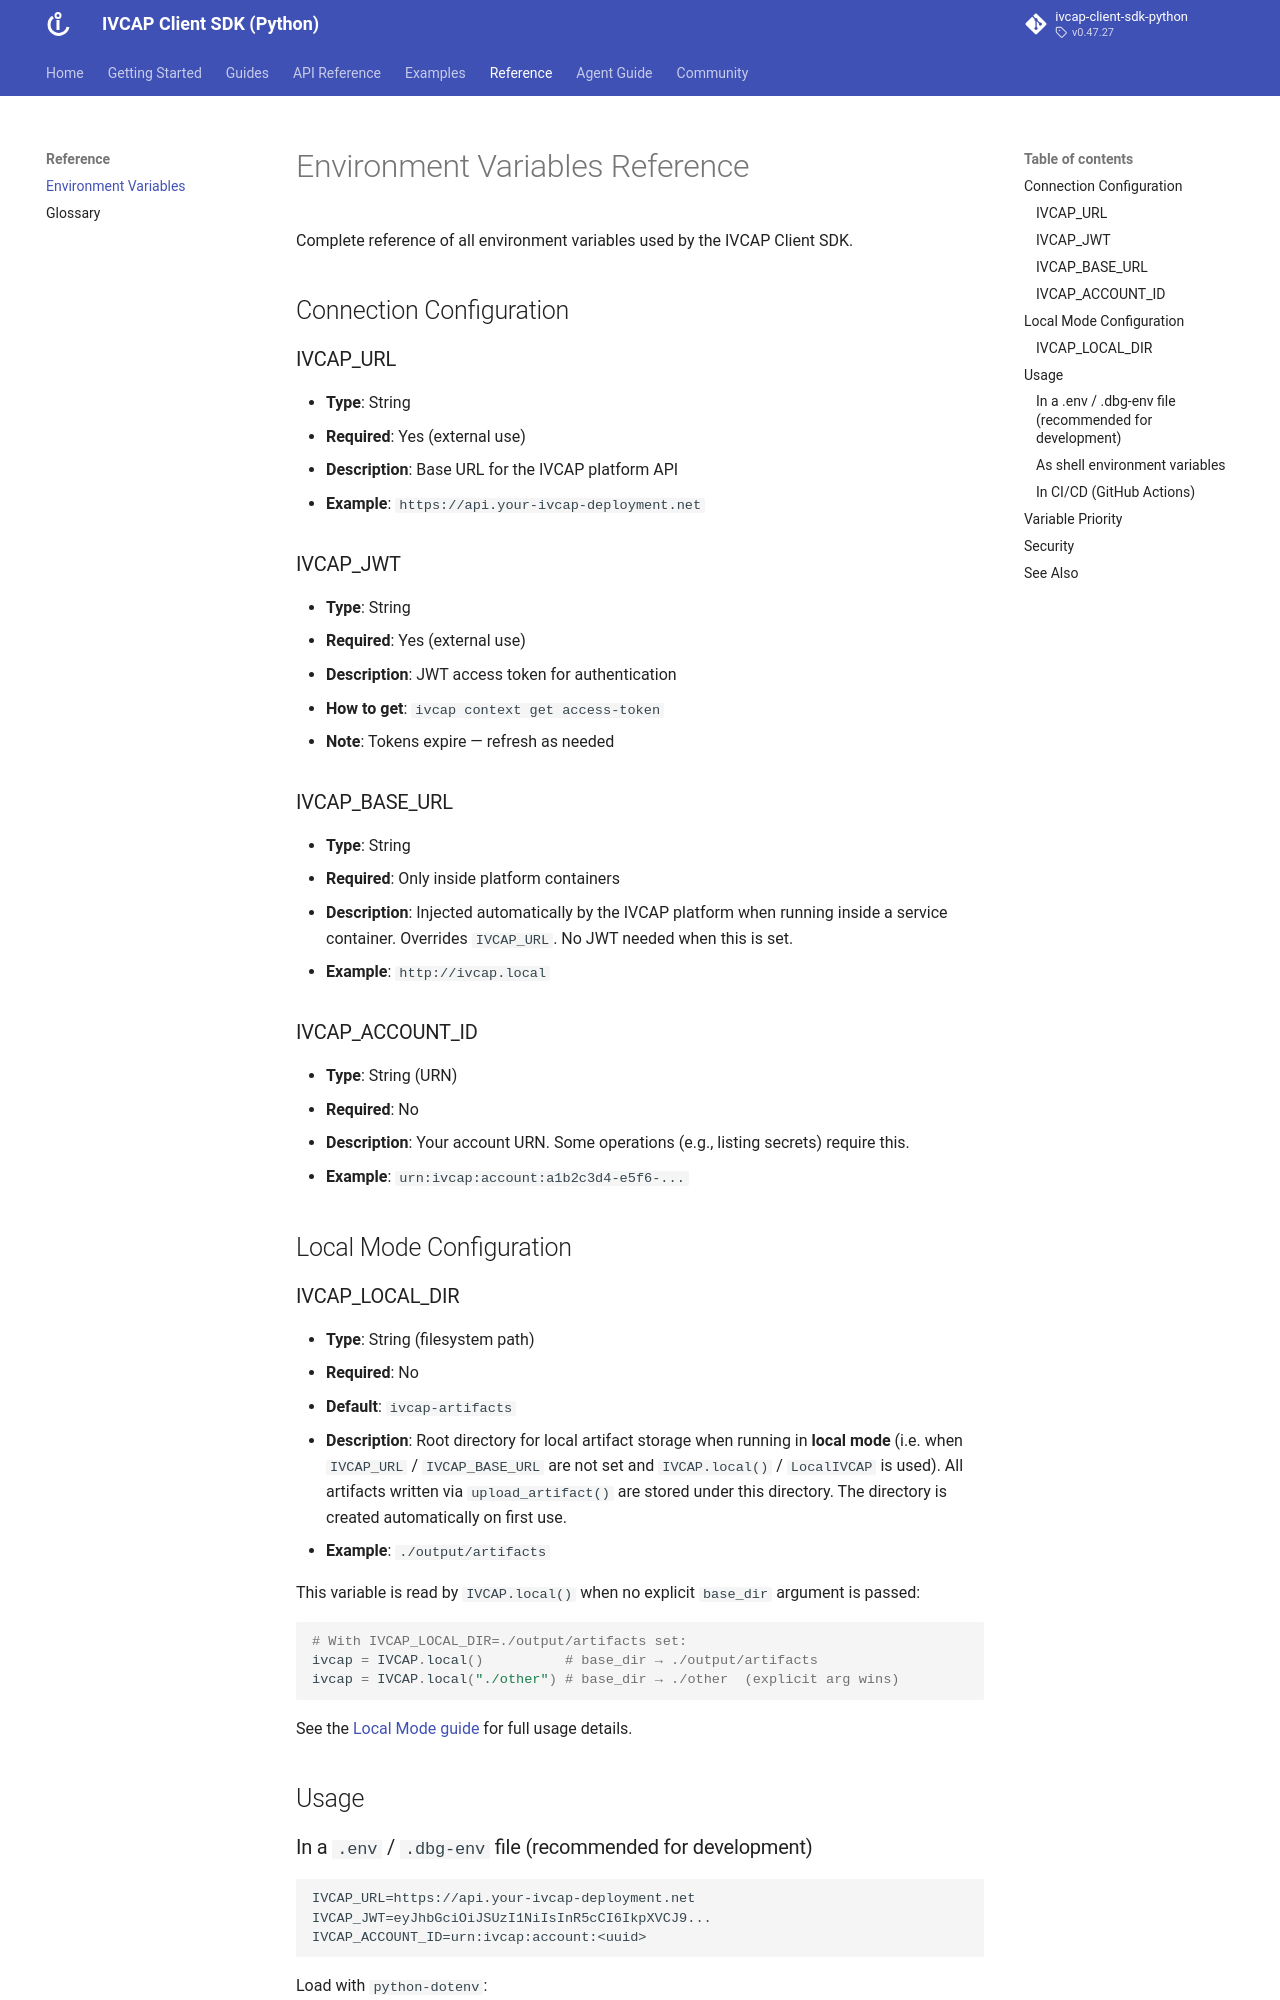

repository: ivcap-works/ivcap-client-sdk-python · page: reference/environment-variables/index.html · generator: mkdocs

# Environment Variables Reference

Complete reference of all environment variables used by the IVCAP Client SDK.

## Connection Configuration

### IVCAP_URL
- **Type**: String
- **Required**: Yes (external use)
- **Description**: Base URL for the IVCAP platform API
- **Example**: `https://api.your-ivcap-deployment.net`

### IVCAP_JWT
- **Type**: String
- **Required**: Yes (external use)
- **Description**: JWT access token for authentication
- **How to get**: `ivcap context get access-token`
- **Note**: Tokens expire — refresh as needed

### IVCAP_BASE_URL
- **Type**: String
- **Required**: Only inside platform containers
- **Description**: Injected automatically by the IVCAP platform when running inside a service container. Overrides `IVCAP_URL`. No JWT needed when this is set.
- **Example**: `http://ivcap.local`

### IVCAP_ACCOUNT_ID
- **Type**: String (URN)
- **Required**: No
- **Description**: Your account URN. Some operations (e.g., listing secrets) require this.
- **Example**: `urn:ivcap:account:a1b2c3d4-e5f6-...`

## Local Mode Configuration

### IVCAP_LOCAL_DIR
- **Type**: String (filesystem path)
- **Required**: No
- **Default**: `ivcap-artifacts`
- **Description**: Root directory for local artifact storage when running in **local mode**
  (i.e. when `IVCAP_URL` / `IVCAP_BASE_URL` are not set and `IVCAP.local()` /
  `LocalIVCAP` is used).  All artifacts written via `upload_artifact()` are stored
  under this directory.  The directory is created automatically on first use.
- **Example**: `./output/artifacts`

This variable is read by `IVCAP.local()` when no explicit `base_dir` argument is passed:

```python
# With IVCAP_LOCAL_DIR=./output/artifacts set:
ivcap = IVCAP.local()          # base_dir → ./output/artifacts
ivcap = IVCAP.local("./other") # base_dir → ./other  (explicit arg wins)
```

See the [Local Mode guide](../guides/local-mode.md) for full usage details.

## Usage
